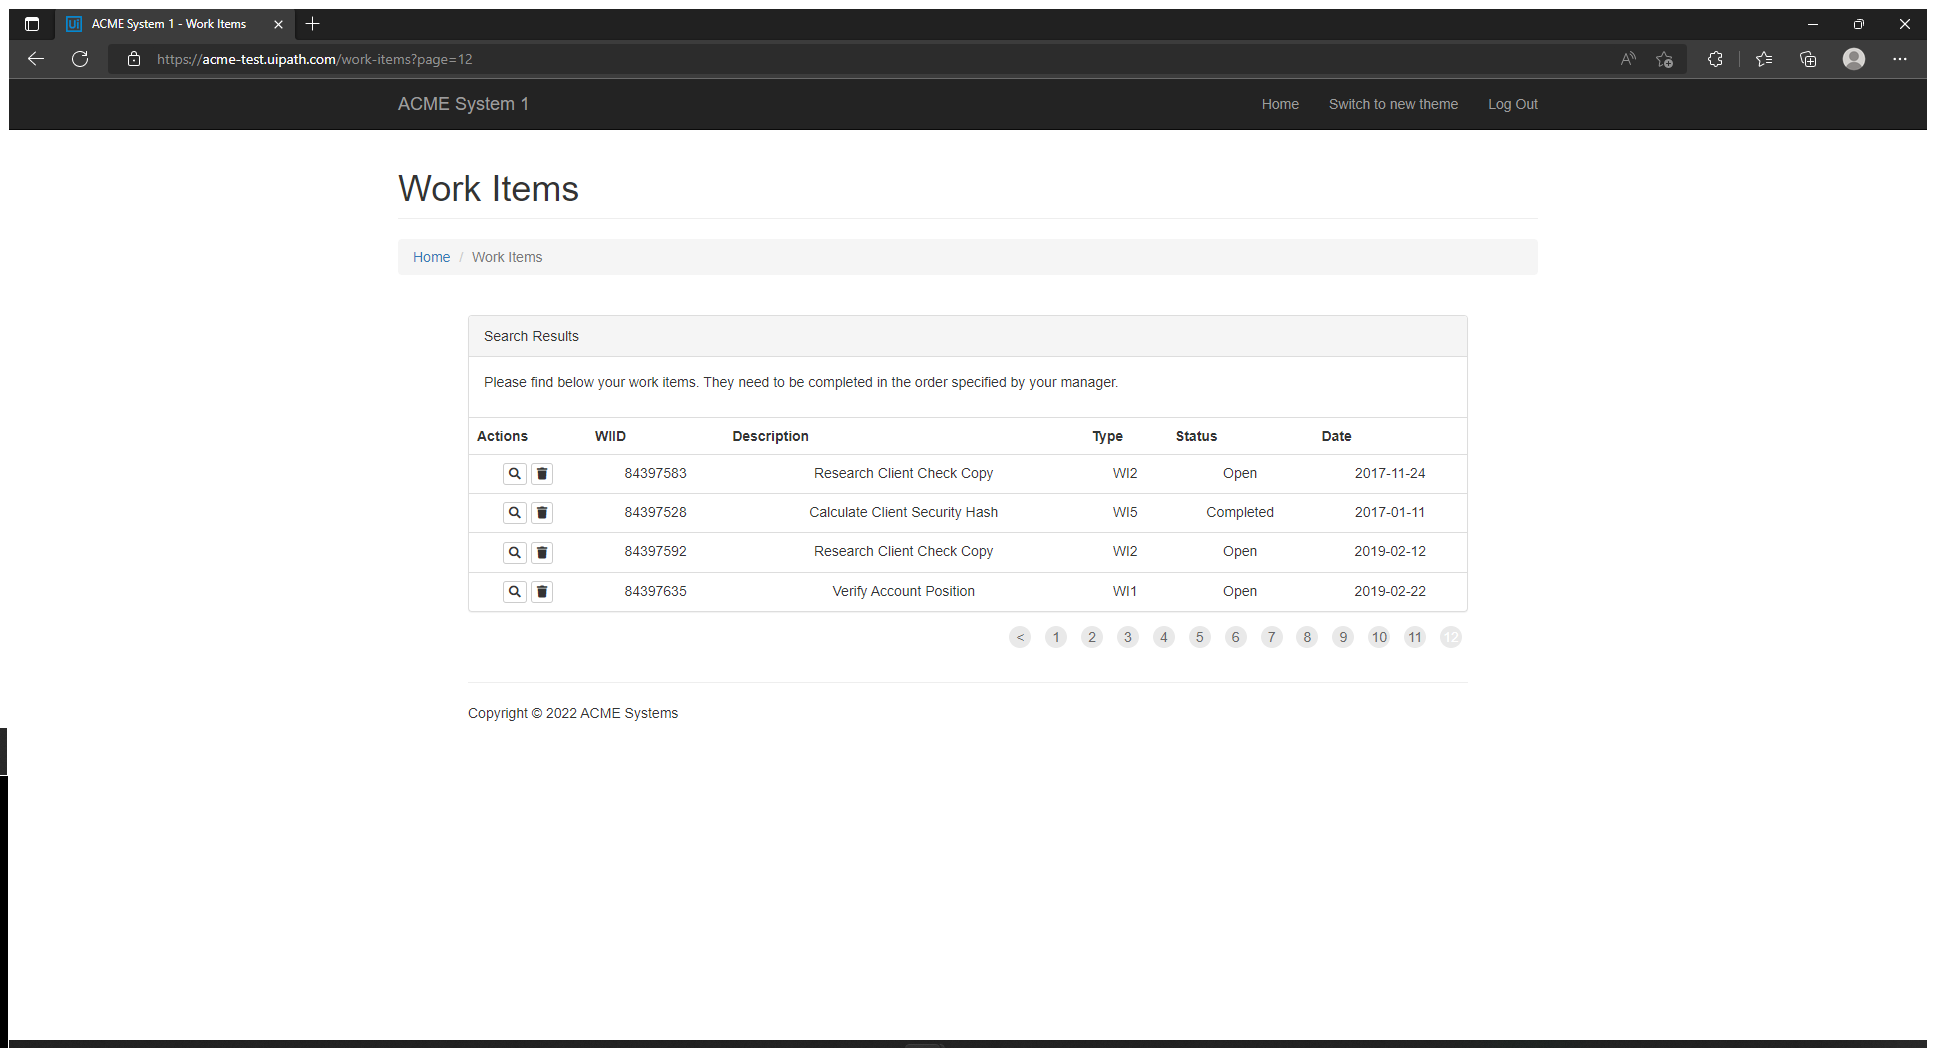
Task: Download all the monthly reports for a specific vendor and 
generate a yearly report. 
Workflow: System1_RetrieveVendorTaxID

Step 1: Use Browser Edge: ACME System 1 - Work Items (msedge.exe)

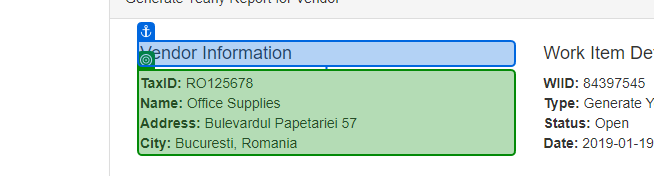
Step 2: get-text from 'Vendor Information'